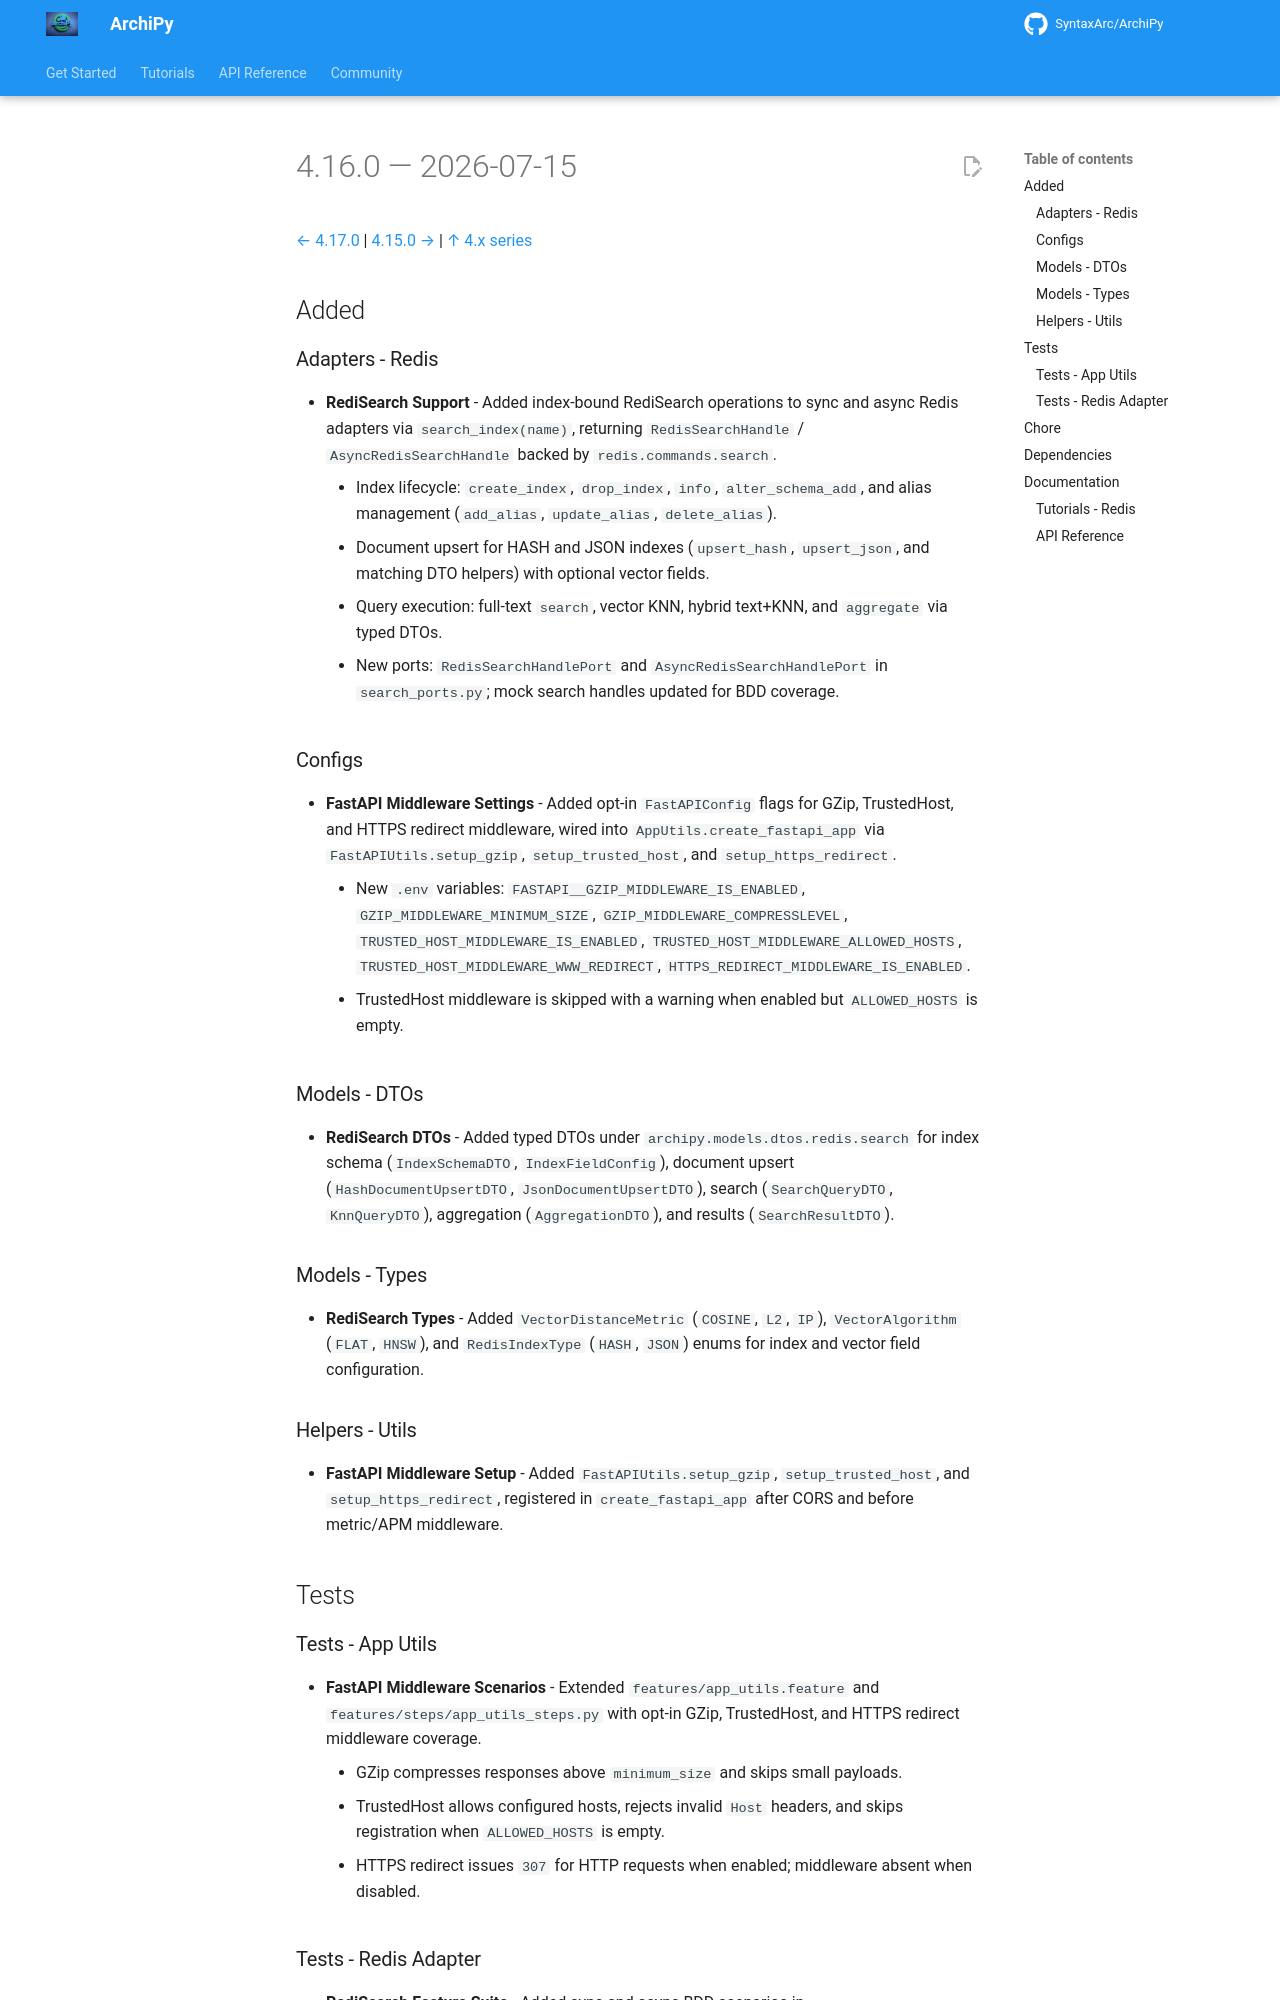

repository: SyntaxArc/ArchiPy · page: community/changelog/4/4.16.0/index.html · generator: mkdocs

---
title: "Changelog 4.16.0"
description: "Release notes for ArchiPy 4.16.0"
---

# 4.16.0 — 2026-07-15

[← 4.17.0](4.17.0.md) | [4.15.0 →](4.15.0.md) | [↑ 4.x series](index.md)

## Added

### Adapters - Redis

- **RediSearch Support** - Added index-bound RediSearch operations to sync and async Redis adapters via
  `search_index(name)`, returning `RedisSearchHandle` / `AsyncRedisSearchHandle` backed by `redis.commands.search`.
    - Index lifecycle: `create_index`, `drop_index`, `info`, `alter_schema_add`, and alias management (`add_alias`,
      `update_alias`, `delete_alias`).
    - Document upsert for HASH and JSON indexes (`upsert_hash`, `upsert_json`, and matching DTO helpers) with optional
      vector fields.
    - Query execution: full-text `search`, vector KNN, hybrid text+KNN, and `aggregate` via typed DTOs.
    - New ports: `RedisSearchHandlePort` and `AsyncRedisSearchHandlePort` in `search_ports.py`; mock search handles
      updated for BDD coverage.

### Configs

- **FastAPI Middleware Settings** - Added opt-in `FastAPIConfig` flags for GZip, TrustedHost, and HTTPS redirect
  middleware, wired into `AppUtils.create_fastapi_app` via `FastAPIUtils.setup_gzip`, `setup_trusted_host`, and
  `setup_https_redirect`.
    - New `.env` variables: `FASTAPI__GZIP_MIDDLEWARE_IS_ENABLED`, `GZIP_MIDDLEWARE_MINIMUM_SIZE`,
      `GZIP_MIDDLEWARE_COMPRESSLEVEL`, `TRUSTED_HOST_MIDDLEWARE_IS_ENABLED`, `TRUSTED_HOST_MIDDLEWARE_ALLOWED_HOSTS`,
      `TRUSTED_HOST_MIDDLEWARE_WWW_REDIRECT`, `HTTPS_REDIRECT_MIDDLEWARE_IS_ENABLED`.
    - TrustedHost middleware is skipped with a warning when enabled but `ALLOWED_HOSTS` is empty.

### Models - DTOs

- **RediSearch DTOs** - Added typed DTOs under `archipy.models.dtos.redis.search` for index schema (`IndexSchemaDTO`,
  `IndexFieldConfig`), document upsert (`HashDocumentUpsertDTO`, `JsonDocumentUpsertDTO`), search (`SearchQueryDTO`,
  `KnnQueryDTO`), aggregation (`AggregationDTO`), and results (`SearchResultDTO`).

### Models - Types

- **RediSearch Types** - Added `VectorDistanceMetric` (`COSINE`, `L2`, `IP`), `VectorAlgorithm` (`FLAT`, `HNSW`), and
  `RedisIndexType` (`HASH`, `JSON`) enums for index and vector field configuration.

### Helpers - Utils

- **FastAPI Middleware Setup** - Added `FastAPIUtils.setup_gzip`, `setup_trusted_host`, and `setup_https_redirect`,
  registered in `create_fastapi_app` after CORS and before metric/APM middleware.

## Tests
